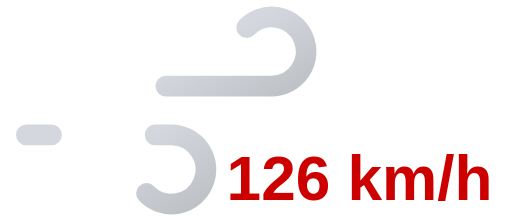
t = 0.00 s
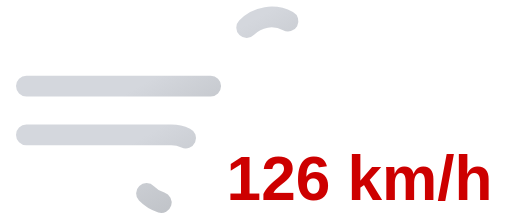
t = 0.25 s
t = 0.50 s: frame unchanged from t = 0.00 s, image omitted
t = 0.75 s: frame unchanged from t = 0.25 s, image omitted

The animated SVG that drew these frames (rendered in a browser with its animation timeline set to each time). Animation: 2 SMIL elements (animate=2); one cycle of 1.00 s, repeats indefinitely.

<svg xmlns="http://www.w3.org/2000/svg" xmlns:xlink="http://www.w3.org/1999/xlink" viewBox="8 16 74 32">
	<defs>
		<linearGradient id="a" x1="27.56" y1="17.64" x2="38.27" y2="36.19" gradientUnits="userSpaceOnUse">
			<stop offset="0" stop-color="#d4d7dd"/>
			<stop offset="0.45" stop-color="#d4d7dd"/>
			<stop offset="1" stop-color="#bec1c6"/>
		</linearGradient>
		<linearGradient id="b" x1="19.96" y1="29.03" x2="31.37" y2="48.8" xlink:href="#a"/>
	</defs>
	<path d="M43.64,20a5,5,0,1,1,3.61,8.46H11.75" fill="none" stroke-dasharray="35 22" stroke-linecap="round" stroke-miterlimit="10" stroke-width="3" stroke="url(#a)">
		<animate attributeName="stroke-dashoffset" values="-57; 57" dur="1s" repeatCount="indefinite"/>
	</path>
	<path d="M29.14,44a5,5,0,1,0,3.61-8.46h-21" fill="none" stroke-dasharray="24 15" stroke-linecap="round" stroke-miterlimit="10" stroke-width="3" stroke="url(#b)">
		<animate attributeName="stroke-dashoffset" values="-39; 39" dur="1s" begin="-.525s" repeatCount="indefinite"/>
	</path>
	<path fill="#374151"/>
	<text x="60" y="45" font-family="Arial, sans-serif" font-size="9" font-weight="bold" fill="#cd0000" text-anchor="middle">126 km/h</text>
</svg>
